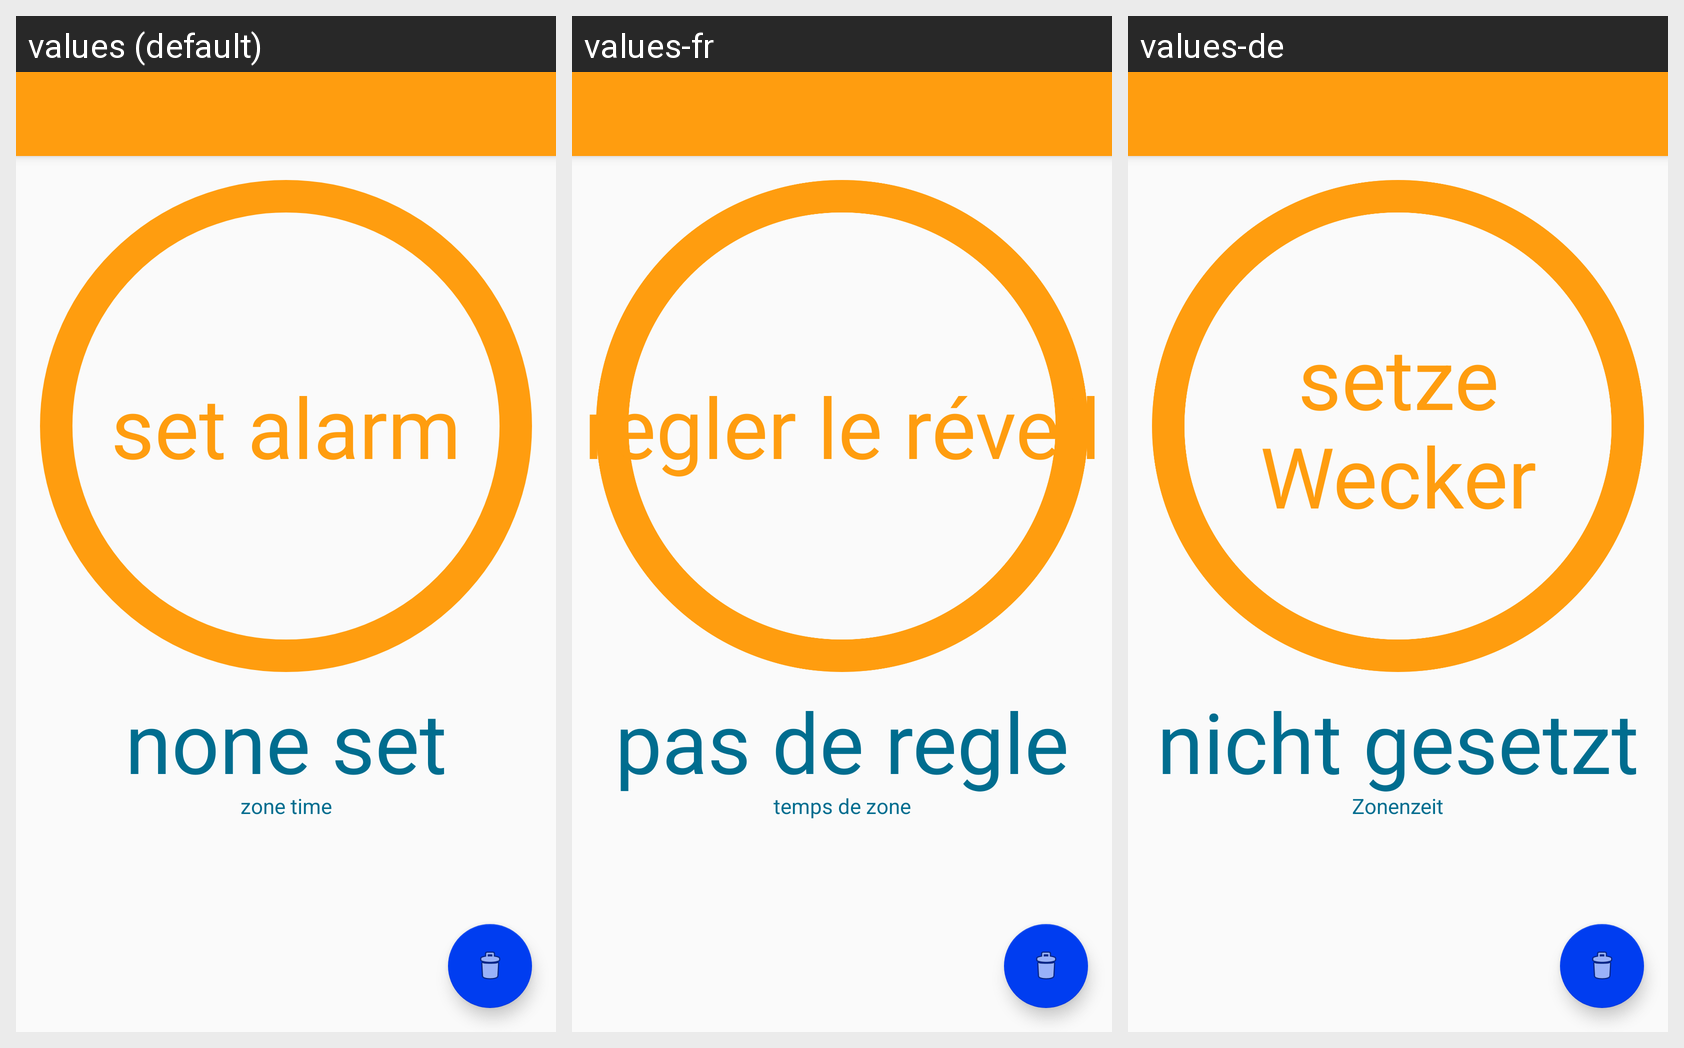

Locale-by-locale string values for the Android screen shown in this grid:
Android screen res/layout/activity_sun_wakeup.xml rendered under 3 locales, left to right: values (default), values-fr, values-de. Device: Nexus 5 (rendered at 1080×1920; each locale shown at half size, 540×960, under a caption strip naming it); theme AppTheme.NoActionBar.
Strings drawn on this screen, with the default value and each locale's value (text and hints the layout hard-codes, and strings that could not be matched under every locale, appear in the picture but are not listed):

wakeup_suntime_unset
  values: set alarm
  values-fr: regler le réveil
  values-de: setze
      Wecker

wakeup_zonetime_unset
  values: none set
  values-fr: pas de regle
  values-de: nicht gesetzt

zone_time
  values: zone time
  values-fr: temps de zone
  values-de: Zonenzeit
